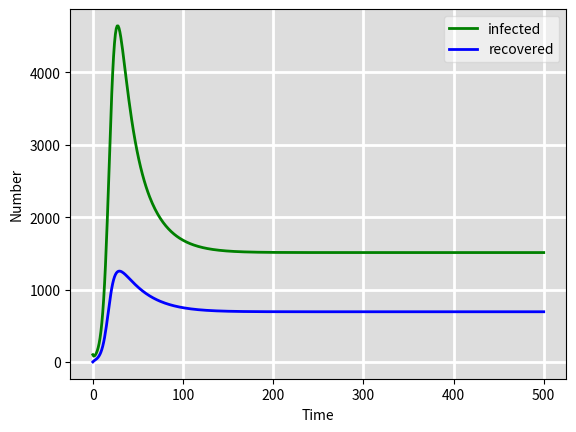

Python code for this plot:
# -*- coding: utf-8 -*-
"""
Created on Wed Apr 26 00:44:17 2023

[redacted]
"""

#SIR model implemented through linear algebra

# @@@@@@@@@@@@@@@@@@@@@@@@@@@@@@
# @////////////////////////////@
# @////////////////////////////@
# @/////@@@@@/////////@@@@@////@
# @///@@@@@@@@///////@@@@@@@@//@
# @@@@@@@@@@@@///////@@@@@@@@@@@
# @@@@@@@@@@@@///////@@@@@@@@@@@
# @@@@@@@@@@@@///////@@@@@@@@@@@
# @@@@@@@@@@@@///////@@@@@@@@@@@
# @@@@@@@@@@@@///////@@@@@@@@@@@
# @@@@@@@@@@@/////////@@@@@@@@@@
# @@@@@@@@///////////////@@@@@@@

import numpy as np
from scipy.integrate import odeint
import matplotlib.pyplot as plt

# -- Natural history parameters -------------------------------------------
progression  = 0.0826
LTBI_stabil  = 0.872
reactivation = 0.0006
Tx           = 2
self_cure    = 1/6
mu           = 1/80
muTB         = 1/6
prop_imm     = 0.8
rho          = 0.03
c            = 0.2                            

# Interventions 
migrTPT      = 0
TPTeff       = 0.6     

# Total population, N.
N = 1
# number of stratified subpopulations
sub_pops = 1
# Initial number of infected and recovered individuals, I0 and R0.
I0, R0 = 0.001, 0
# Everyone else, U0, is susceptible to infection initially.
U0 = N - I0 - R0
#J0 = I0
Lf0, Ls0 = 0, 0
u = LTBI_stabil
v = progression
w = reactivation
gamma = self_cure
beta = 8
U = U0
Lf = Lf0
Ls=Ls0
I=I0
R=R0
birth_rate = 0.01

t= np.linspace(0,500, 500+1)


#----------------------- FUNCTIONS 1 & 2---------------------------------------
def get_addresses():
    # Create the matrix
    #n is multiplier for subpopulations
    matrix = np.zeros((5*sub_pops,5*sub_pops))
      
    #assuming each population has 5 states
    #U, Lf, Ls, I, R
    #row_labels and col_labels represent labels for
    #rows and columns, respectively
    labels_base = ['U', 'Lf', 'Ls', 'I', 'R']
    #slice entire list
    row_labels = labels_base[:]
    col_labels = labels_base[:]
    
    #this will concatenate additional labels to the rows and cols
    #based on the number of subpops there are
    #e.g. if we have n=2, domestic and foreign born, then this will
    #create rows as U, Lf, Ls, I, R and then U_1, Lf_1, Ls_1, I_1, R_1
    for i in range((sub_pops-1)):
        row_labels += ["%s%d" % (lbl,i+1) for lbl in labels_base]
        col_labels += ["%s%d" % (lbl,i+1) for lbl in labels_base]
  
    #here I create a dictionary called index_map 
    #this iterates over all possible combinations of 
    #row and column indices using the range of whatever the matrix size is. 
    #every key in the dict is a tuple containing a pair of 
    #labels from row_labels and col_labels, while the value is a tuple of 
    #corresponding row and column indices. the dict maps the 
    #labels to their respective indices.
    index_map = {(row_labels[i], col_labels[j]): (i, j) for i in range(matrix.shape[0]) for j in range(matrix.shape[1])}
    
    return index_map


def get_lambda_addresses():
    vector = np.zeros((5 * sub_pops))
    vector_labels_base = ['U', 'Lf', 'Ls', 'I', 'R']
    vector_row_labels = vector_labels_base[:]
    vector_col_labels = vector_labels_base[:]
    
    for i in range((sub_pops-1)):
        vector_row_labels += ["%s%d" % (lbl,i+1) for lbl in vector_labels_base]
        vector_col_labels += ["%s%d" % (lbl,i+1) for lbl in vector_labels_base]
        
    lambda_index_map = {(vector_row_labels[i]): (i) for i in range(vector.shape[0])}
    
    return lambda_index_map


#----------------------- FUNCTION 3---------------------------------------
def make_model():
    #create matrix full of zeros
    zero_mat = np.zeros((5,5))   
    
    #use get_addresses to add rates into matrix
    #the order for the mapping is destination, source
    zero_mat[get_addresses()[('Ls', 'Lf')]] = u
    zero_mat[get_addresses()[('I', 'Lf')]] = v
    zero_mat[get_addresses()[('Lf', 'Ls')]] = c
    zero_mat[get_addresses()[('I', 'Ls')]] = w
    zero_mat[get_addresses()[('R', 'I')]] = gamma
    zero_mat[get_addresses()[('Lf', 'R')]] = c
    zero_mat[get_addresses()[('I', 'R')]] = rho

    #sort out diagonal
    #function sums up columns of matrix
    def sum_diags():
        return np.sum(zero_mat, axis=0)
    
    #negative of the sum of the columns goes on the diagonal
    for index_map in zero_mat:
        np.fill_diagonal(zero_mat, -sum_diags())
    
    #call it the linear component
    linearmatrix = zero_mat
    
    #construct nonlinear component for lambda
    lam_zeros_mat = np.zeros((5,5))  
    
    #apply get addresses to add to elements where
    #the lambda values will be - add 1s 
    #call it nonlinear component
    #destination first, then source
    lam_zeros_mat[get_addresses()[('Lf', 'U')]] = 1
    lam_zeros_mat[get_addresses()[('Lf', 'Ls')]] = 1
    lam_zeros_mat[get_addresses()[('Lf', 'R')]] = 1
    nonlinearmatrix = lam_zeros_mat
    
    #sort out diagonal for nonlinear matrix
    def sum_diags_nonlin():
        return np.sum(nonlinearmatrix, axis=0)
    
    for index_map in lam_zeros_mat:
        np.fill_diagonal(nonlinearmatrix, -sum_diags_nonlin())
    
    lambda_matrix = np.zeros((5))
    lambda_matrix[get_lambda_addresses()[('I')]] = beta
    
    
        
    return linearmatrix, nonlinearmatrix, lambda_matrix

#----------------------- FUNCTION 4---------------------------------------

def gov_eqs(y, t, N, beta, gamma, u, v, w):
    U, Lf, Ls, I, R = y
    state_vec = np.array([U, Lf, Ls, I, R])

    mort_mat = np.zeros((5, 2))
    row_to_skip = 3

    for i in range(mort_mat.shape[0]):
        if i != row_to_skip:
            mort_mat[i, 0] = mu

    mort_mat[3, 1] = muTB
    
    #deaths total to inform birth rate
    totaldeaths = state_vec * ((np.sum(mort_mat, axis=1)))
    
    
    tbdeaths = state_vec * mort_mat[:, 1]
    tbdeaths = np.sum(tbdeaths)

    lambda_value = np.dot(make_model()[2], state_vec)
    
    all_mat = make_model()[0] + lambda_value * make_model()[1]

    solver_feed = np.dot(all_mat, state_vec)

    # Subtract mortality rates from the solver_feed
    solver_feed -= np.sum(mort_mat, axis=1) * state_vec
    solver_feed[3] -= tbdeaths
    solver_feed = np.array(solver_feed)
    births = birth_rate * N

    # Add births to the U state
    solver_feed[0] += births

    return solver_feed


solve = odeint(gov_eqs, (U0, Lf0, Ls0, I0, R0), t, args=(N, beta, gamma, u, v, w))
U, Lf, Ls, I, R = solve.T

fig = plt.figure(facecolor='w')
ax = fig.add_subplot(111, facecolor='#dddddd', axisbelow=True)
#ax.plot(t, U*100000, 'black', alpha=1, lw=2, label='uninfected')
#ax.plot(t, Lf*100000, 'black', alpha=1, lw=2, label='latent fast')
#ax.plot(t, Ls*100000, 'purple', alpha=1, lw=2, label='latent slow')
ax.plot(t, I*100000, 'green', alpha=1, lw=2, label='infected')
ax.plot(t, R*100000, 'blue', alpha=1, lw=2, label='recovered')
ax.set_xlabel('Time')
ax.set_ylabel('Number')
#ax.set_xlim(2019, 2030)
ax.grid(which='major', c='w', lw=2, ls='-')
legend = ax.legend()
legend.get_frame().set_alpha(0.5)
#plt.title("Incidence")
plt.show()



